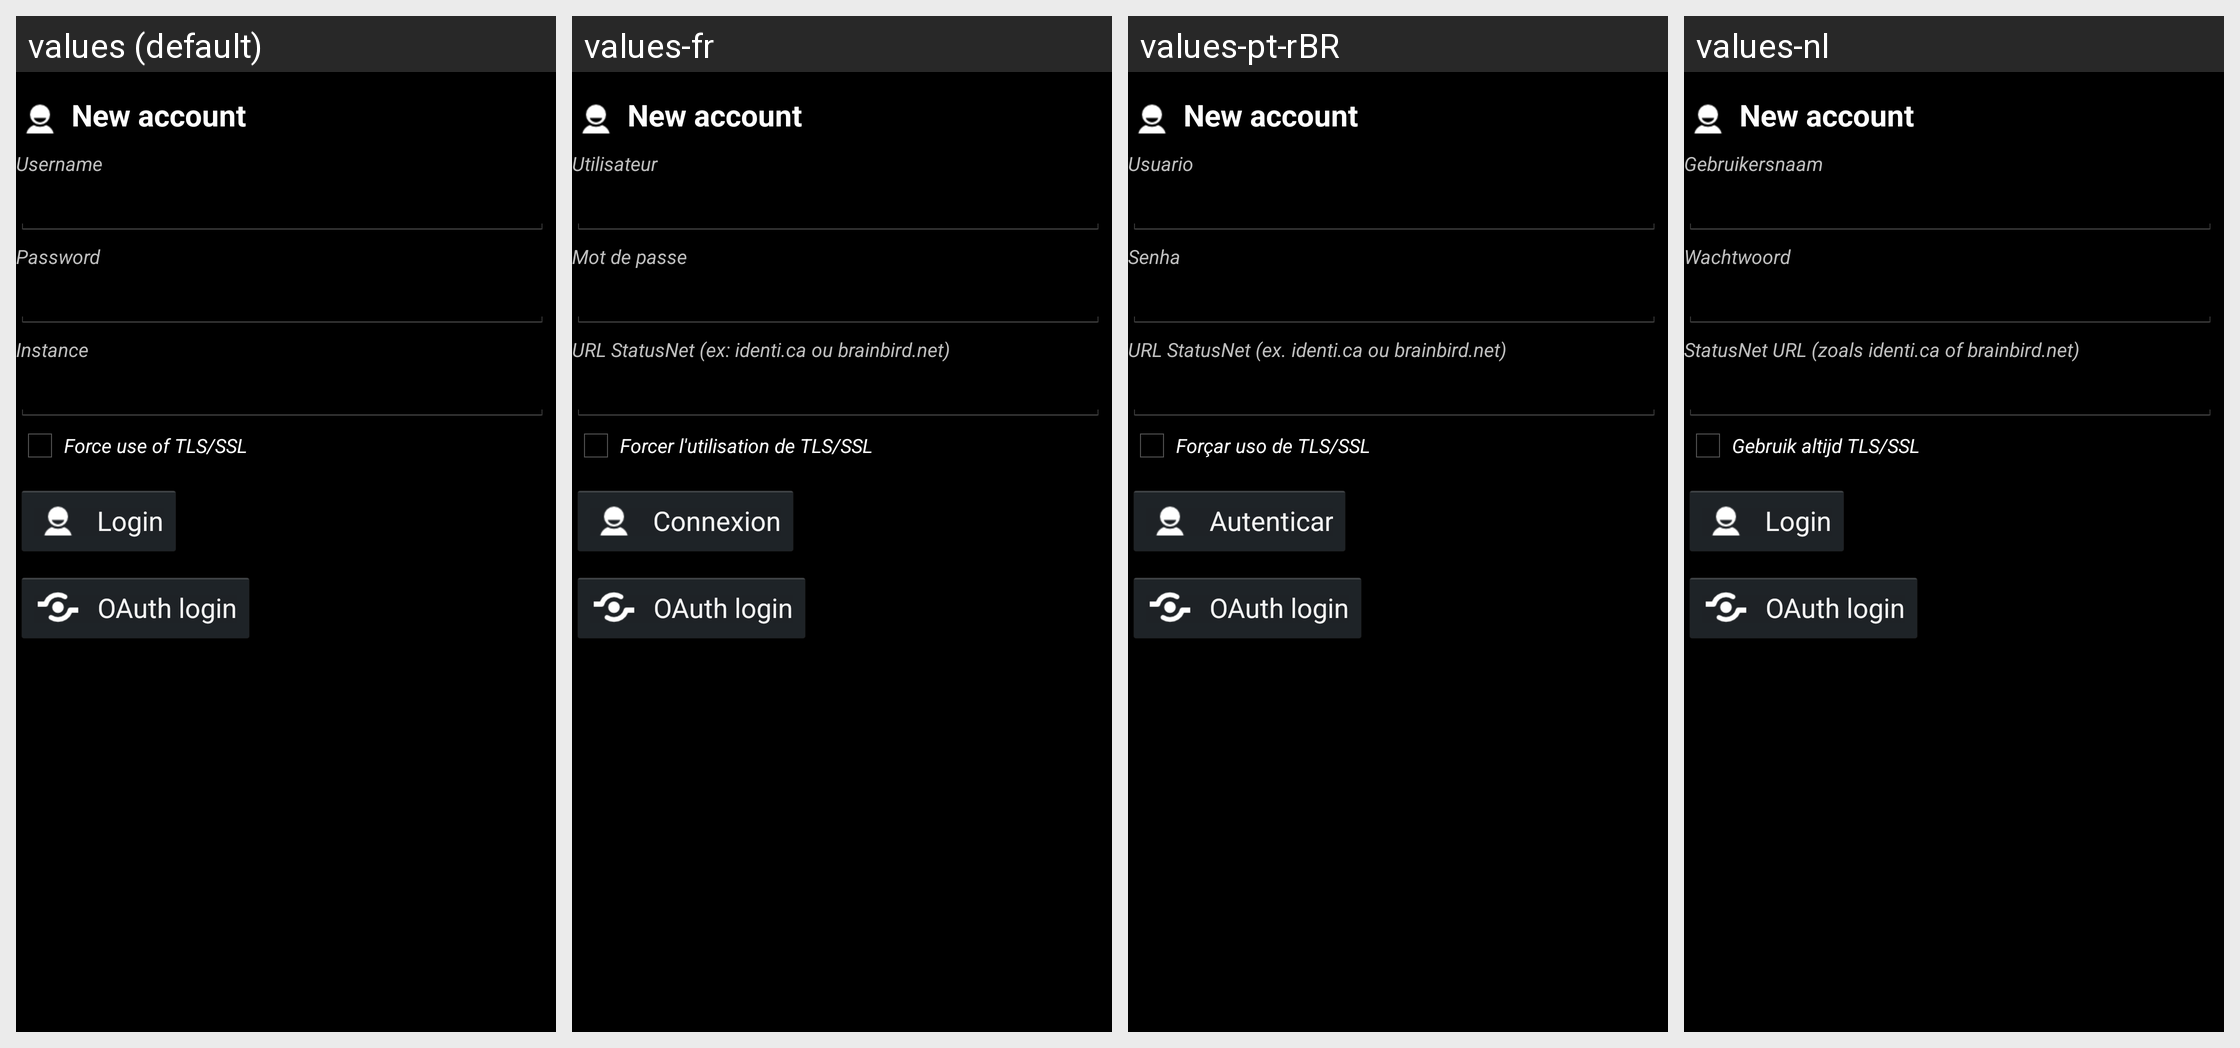

The Android screen above is rendered under several locales of the same app. Produce the string resources it draws, with the default and per-locale values.
Android screen res/layout/login.xml rendered under 4 locales, left to right: values (default), values-fr, values-pt-rBR, values-nl. Device: Nexus 5 (rendered at 1080×1920; each locale shown at half size, 540×960, under a caption strip naming it); theme android:Theme.Holo.
Other locales in the repository, not shown: values-de, values-es, values-it, values-nb, values-pl, values-pt, values-ru, values-zh.
Strings drawn on this screen, with the default value and each locale's value (text and hints the layout hard-codes, and strings that could not be matched under every locale, appear in the picture but are not listed):

lbl_create_account
  values: New account
  values-fr: New account  [not translated; the default value is used]
  values-pt-rBR: New account  [not translated; the default value is used]
  values-nl: New account  [not translated; the default value is used]

username
  values: Username
  values-fr: Utilisateur
  values-pt-rBR: Usuario
  values-nl: Gebruikersnaam

password
  values: Password
  values-fr: Mot de passe
  values-pt-rBR: Senha
  values-nl: Wachtwoord

instance
  values: Instance
  values-fr: URL StatusNet (ex: identi.ca ou brainbird.net)
  values-pt-rBR: URL StatusNet (ex. identi.ca ou brainbird.net)
  values-nl: StatusNet URL (zoals identi.ca of brainbird.net)

label_force_ssl
  values: Force use of TLS/SSL
  values-fr: Forcer l'utilisation de TLS/SSL
  values-pt-rBR: Forçar uso de TLS/SSL
  values-nl: Gebruik altijd TLS/SSL

btn_login
  values: Login
  values-fr: Connexion
  values-pt-rBR: Autenticar
  values-nl: Login

lbl_oauth_login
  values: OAuth login
  values-fr: OAuth login  [not translated; the default value is used]
  values-pt-rBR: OAuth login  [not translated; the default value is used]
  values-nl: OAuth login  [not translated; the default value is used]
